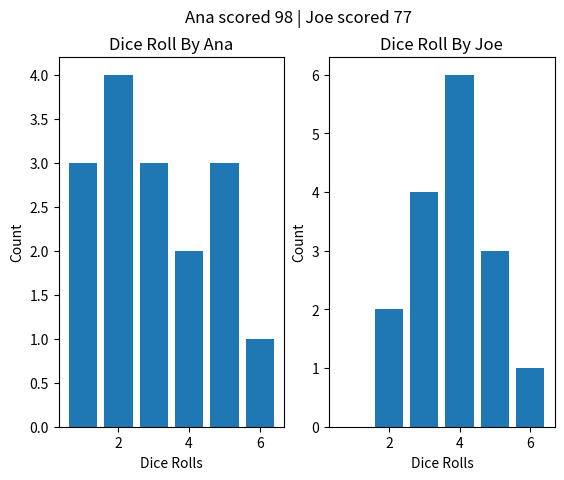

Here is the Python script that generated this plot:
"""This is a implementation of the game 'Run For It'"""

import random
import matplotlib.pyplot as plt

class Player: #Lily Dinh
    """Represents a player in the game

    Attributes:
        name(str): The player's name
        points(int): the total points earned from each player in the game
        rolls(list): List that consists of the dice rolls made by the player 
    """
    
    def __init__(self, name):
        """ Initializes new player object with name given

        Args:
            name (str): The player's name
        """
        self.name = name
        self.points = 0
        self.rolls = []

    def roll(self): #Maria Master
        """ Rolling a dice 6 times and adding the values to a list.
        
            Raises:
                ValueError: if a Player tries to roll more than 6 times. 
        """
        for roll in range(6):
            roll = random.randint(1, 6)
            self.rolls.append(roll)

    def sorting_sequence(self): #Maria Master
        """ An experimental function. Sorts a list of dice roll values and extracts
            the unique values to return the roll number and the roll value.
            
            Returns:
                unpacked_set_values(list of tuples): the roll number and roll value.
        """
        if len(self.rolls) == 6:
            self.sorted_rolls = sorted(self.rolls)
            self.set_rolls = set(self.sorted_rolls)
                
            set_values = len(self.set_rolls)
                
            if set_values <= 6:
                unpacked_set_values = []
                for roll_num, roll in enumerate(self.set_rolls):
                    unpacked_set_values.append((roll_num+1, roll))
                return self.unpacked_set_values
                    #roll_num+1 because the index starts at 0
                    #returning it so that if another method calls this method
                    #they can access the unpacked_set_values
            else:
                print(f"{self.name} has more than 6 dice rolls.")
                return None
        else:
            print(f"{self.name} has not rolled the dice 6 times yet.")
        
    def turn(self): 
        """Experimental function that will end a players turn.
        """ 
        sequence = {1,2,3,4,5,6} #for testing purposes
        get_dice = []
        number = 0
        
        if 1 not in self.sorted_rolls: #replace w/ sorted frm sorting_sequences method
            count = 0
            check = 3
            prev = 0
            chance = 0

            for num in self.sorted_rolls:
                if num == prev:
                    count += 1
                else:
                    count = 1
                prev = num

                if count >= check:
                    chance = 1

            if chance == 1:
                print("You got 3 of the same! Roll again!")
            else:
                print("You didn't roll a 1! Turn over! :p")
                
        if 1 in self.sorted_rolls:
            combine =  self.set_rolls & sequence
            combined_list = list(combine)
            print(f"You rolled: {combined_list}")

            for tup in self.unpacked_set_values: 
                if tup[0] == tup[1]:
                    get_dice.append(tup[1])
            print(f"Your sequence: {get_dice}")

            again = input("Test your luck and roll again? (yes or no)").lower()

            print("Roll again!") if again == 'yes' else print("Turn over")
        
        if again == 'yes':
                new_roll = []
                rolling = 6 - len(get_dice)
                for i in range(rolling):
                    dice = random.randint(1, 6)
                    new_roll.append(dice)
                    x = sorted(new_roll)
                print(f"You rolled: {x}")
                if get_dice[-1] + 1 in x:
                    new = set(x) | set(get_dice)
                    get_dice = list(new)
                else:
                    get_dice = []
        
        for items in get_dice:
            number += 1
            self.score =+ number*5

        print(f"Your score is {self.score}")   
            
        

        
            
    def sabotaging_points(perfect_sequence): # Beza Ermias
        """
        If a player gets a perfect sequence this will allow the user subtract two points from the other player
        
        Args:
            perfect_sequence(int): making sure that the person has a perfect sequence which is 6 and less than that
            they will not be able to take the other player point.
        
        
        """ 
    @classmethod       
    def history_score(cls,player_one,player_two): # Beza Ermias
        """
        Shows a bar graph of the dice rolls that players one and two
        made throughout the game, along with their final results. 
        
        
        Args:
            player_one (Player): The first player
            player_two (Player): The second player 
            
            
        """
        fig,(bar1,bar2) = plt.subplots(1,2)
        fig.suptitle(f"{player_one.name} scored {player_one.points} | {player_two.name} scored {player_two.points}")
        rolled_charts = {1:0, 2:0, 3:0, 4:0, 5:0, 6:0}
        for roll in player_one.rolls:
            rolled_charts[roll] = rolled_charts[roll]+1
        print(rolled_charts)
        bar1.bar(rolled_charts.keys(),rolled_charts.values())
        bar1.set_xlabel("Dice Rolls")
        bar1.set_ylabel("Count")
        bar1.set_title(f"Dice Roll By {player_one.name}")

        
        rolled_charts = {1:0, 2:0, 3:0, 4:0, 5:0, 6:0}
        for roll in player_two.rolls:
            rolled_charts[roll] = rolled_charts[roll]+1
        print(rolled_charts)
        bar2.bar(rolled_charts.keys(),rolled_charts.values())
        bar2.set_xlabel("Dice Rolls")
        bar2.set_ylabel("Count")
        bar2.set_title(f"Dice Roll By {player_two.name}")
        plt.show()
                    
            
def welcome(self): #Ashley Kharbanda
    """Display to users the rules of the game with an 
            example roll
    """
    print("===================================================================")
    #Since the argument for the send player hasn't been made, I will replace
    #"self.name's friend to their name instead
    print(f"Welcome {self.name} and {self.name}'s friend to Run For It!!")
    print("The rules of the game are simple! First person to make it to \
100 points wins!\n1)Each round, each player will roll six dice. \
\n2)If you rolled the number one, you will begin your \
sequence, but if you don't, your turn will end. \n3)If you roll a one, or 3 \
of the same number, you \
have the option to roll your remaining dice to increase your sequence, \
but if you do not roll a number to continue the sequence, you will lose \
all your points for that round.")
    print("+++++++++++++++++++++++++++++++++++++++++++++++++++++++++++++++++++")
    print("Example: \nRoll: 1,3,4,4,5,6 \nI will choose to roll the \
remaining 5 again because I got a 1 in my sequence \nNew Role: \
1,2,3,3,5,6 \nBecause I have a sequence of 1,2,3 my score will \
translate to 15 points and my turn will be over \nMy friend and \
I will both keep having turns until one of us reach a \
score of 100")
    print("===================================================================")
    while True:
        play_choice = (input("Would you like to keep playing? Type 'Y' or \
    'N'").lower().strip())
        if play_choice[0] not in ["y","n"]:
            print("Invalid choice, please write 'Y' or 'N'")
        elif play_choice == "y":
            print("Have Fun!")
            break #test for now, otherwise prints game board and starts game
        else:
            print("I'm sorry to hear that! Goodbye!")
            break

# these are just tester for the pyplot
p = Player("Ana")
p2 = Player("Joe")
p.rolls = [1,3,4,5,6,2,3,4,5,5,2,1,2,3,2,1]
p2.rolls = [2,4,5,3,4,5,6,4,3,2,3,4,5,4,3,4]
p.points = 98
p2.points = 77
p.history_score(p,p2)
